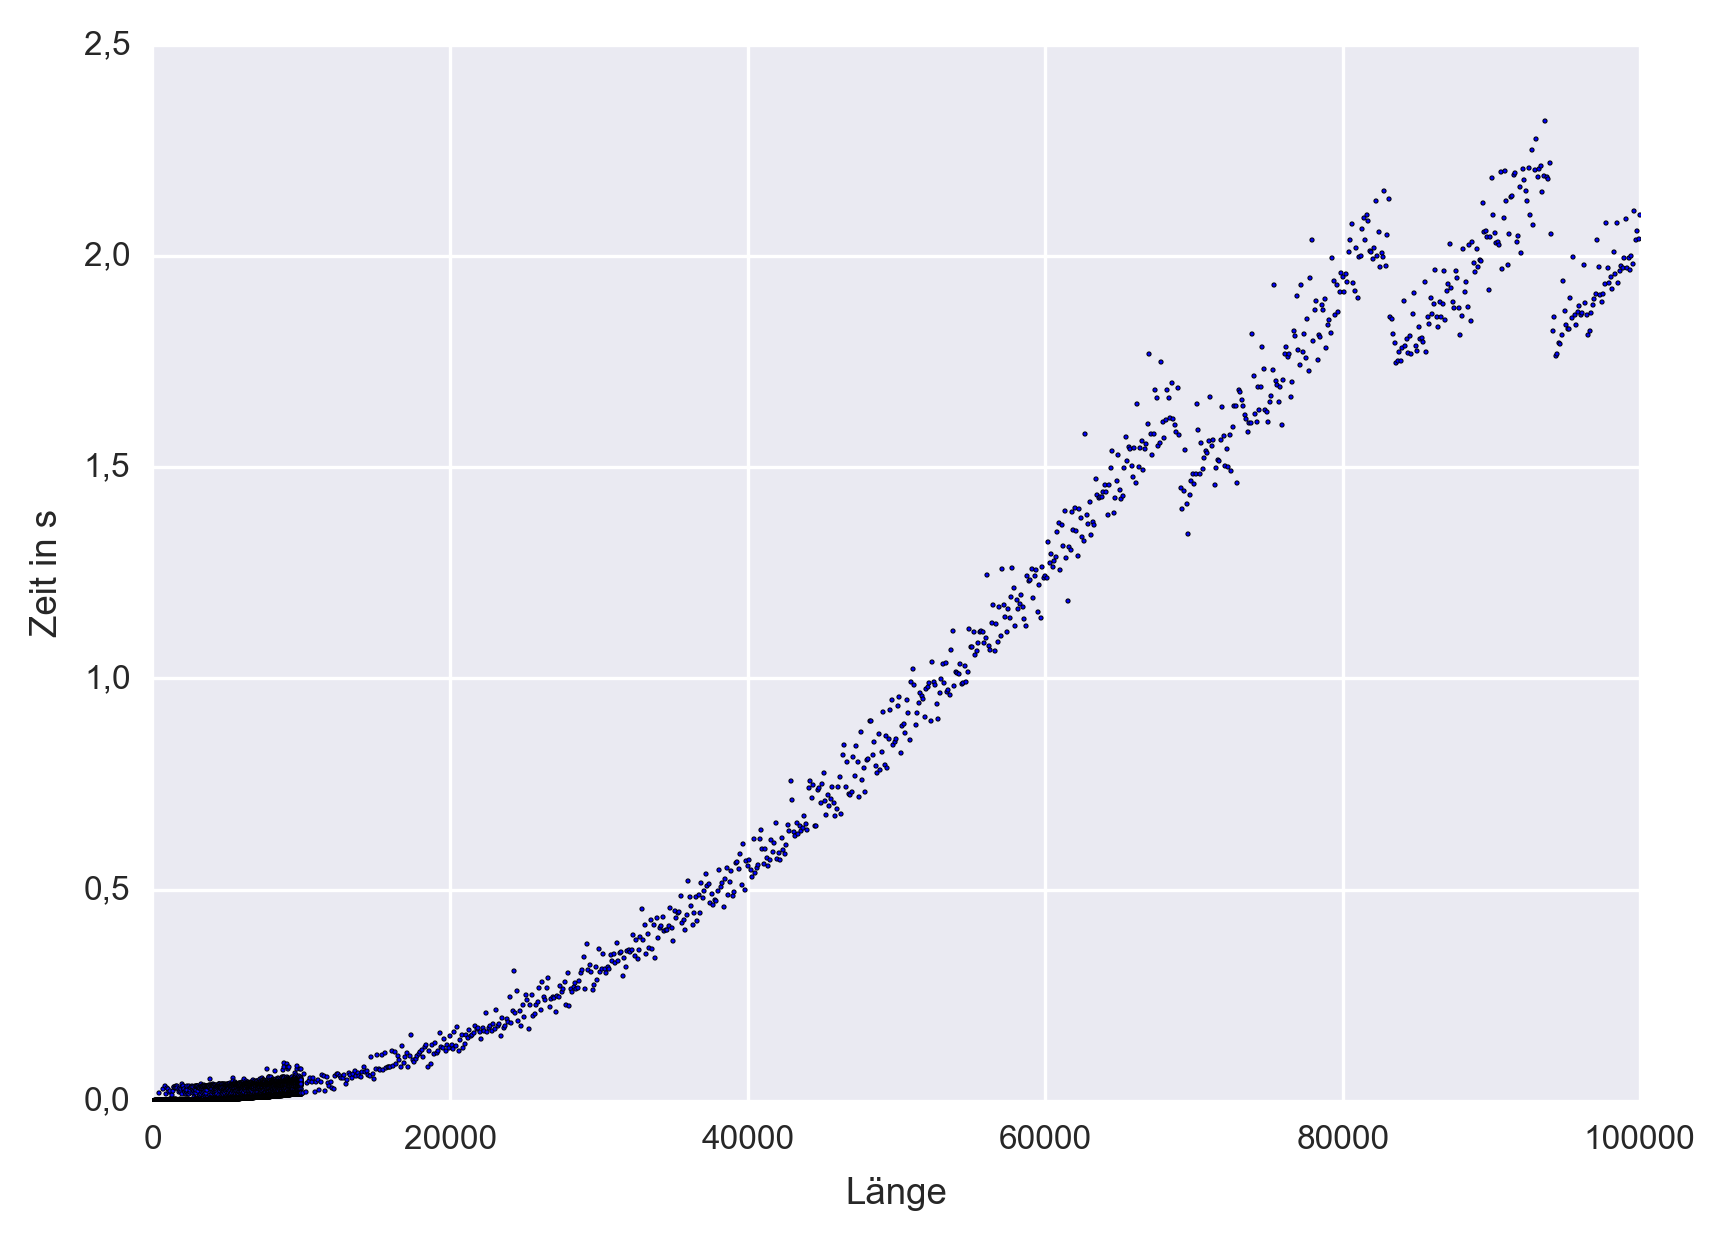

The data file committed next to this chart (first rows):
1, 2.76667577736589009873569011688232e-013
2, 2.76667577736589009873569011688232e-013
3, 2.76667577736589009873569011688232e-013
4, 2.76667577736589009873569011688232e-013
5, 2.76667577736589009873569011688232e-013
6, 2.76667577736589009873569011688232e-013
7, 2.76667577736589009873569011688232e-013
8, 2.76667577736589009873569011688232e-013
9, 2.76667577736589009873569011688232e-013
10, 2.76667577736589009873569011688232e-013
11, 2.76667577736589009873569011688232e-013
12, 2.76667577736589009873569011688232e-013
13, 2.76667577736589009873569011688232e-013
14, 2.76667577736589009873569011688232e-013
15, 2.76667577736589009873569011688232e-013
16, 2.76667577736589009873569011688232e-013
17, 2.76667577736589009873569011688232e-013
18, 2.76667577736589009873569011688232e-013
19, 2.76667577736589009873569011688232e-013
20, 2.76667577736589009873569011688232e-013
21, 2.76667577736589009873569011688232e-013
22, 2.76667577736589009873569011688232e-013
23, 2.76667577736589009873569011688232e-013
24, 2.76667577736589009873569011688232e-013
25, 2.76667577736589009873569011688232e-013
26, 2.76667577736589009873569011688232e-013
27, 2.76667577736589009873569011688232e-013
28, 2.76667577736589009873569011688232e-013
29, 2.76667577736589009873569011688232e-013
30, 2.76667577736589009873569011688232e-013
31, 2.76667577736589009873569011688232e-013
32, 2.76667577736589009873569011688232e-013
33, 2.76667577736589009873569011688232e-013
34, 2.76667577736589009873569011688232e-013
35, 2.76667577736589009873569011688232e-013
36, 2.76667577736589009873569011688232e-013
37, 2.76667577736589009873569011688232e-013
38, 2.76667577736589009873569011688232e-013
39, 2.76667577736589009873569011688232e-013
40, 2.76667577736589009873569011688232e-013
41, 2.76667577736589009873569011688232e-013
42, 2.76667577736589009873569011688232e-013
43, 2.76667577736589009873569011688232e-013
44, 2.76667577736589009873569011688232e-013
45, 2.76667577736589009873569011688232e-013
46, 2.76667577736589009873569011688232e-013
47, 2.76667577736589009873569011688232e-013
48, 2.76667577736589009873569011688232e-013
49, 2.76667577736589009873569011688232e-013
50, 2.76667577736589009873569011688232e-013
51, 2.76667577736589009873569011688232e-013
52, 2.76667577736589009873569011688232e-013
53, 2.76667577736589009873569011688232e-013
54, 2.76667577736589009873569011688232e-013
55, 2.76667577736589009873569011688232e-013
56, 2.76667577736589009873569011688232e-013
57, 2.76667577736589009873569011688232e-013
58, 2.76667577736589009873569011688232e-013
59, 2.76667577736589009873569011688232e-013
60, 2.76667577736589009873569011688232e-013
61, 2.76667577736589009873569011688232e-013
... 10,839 more rows
